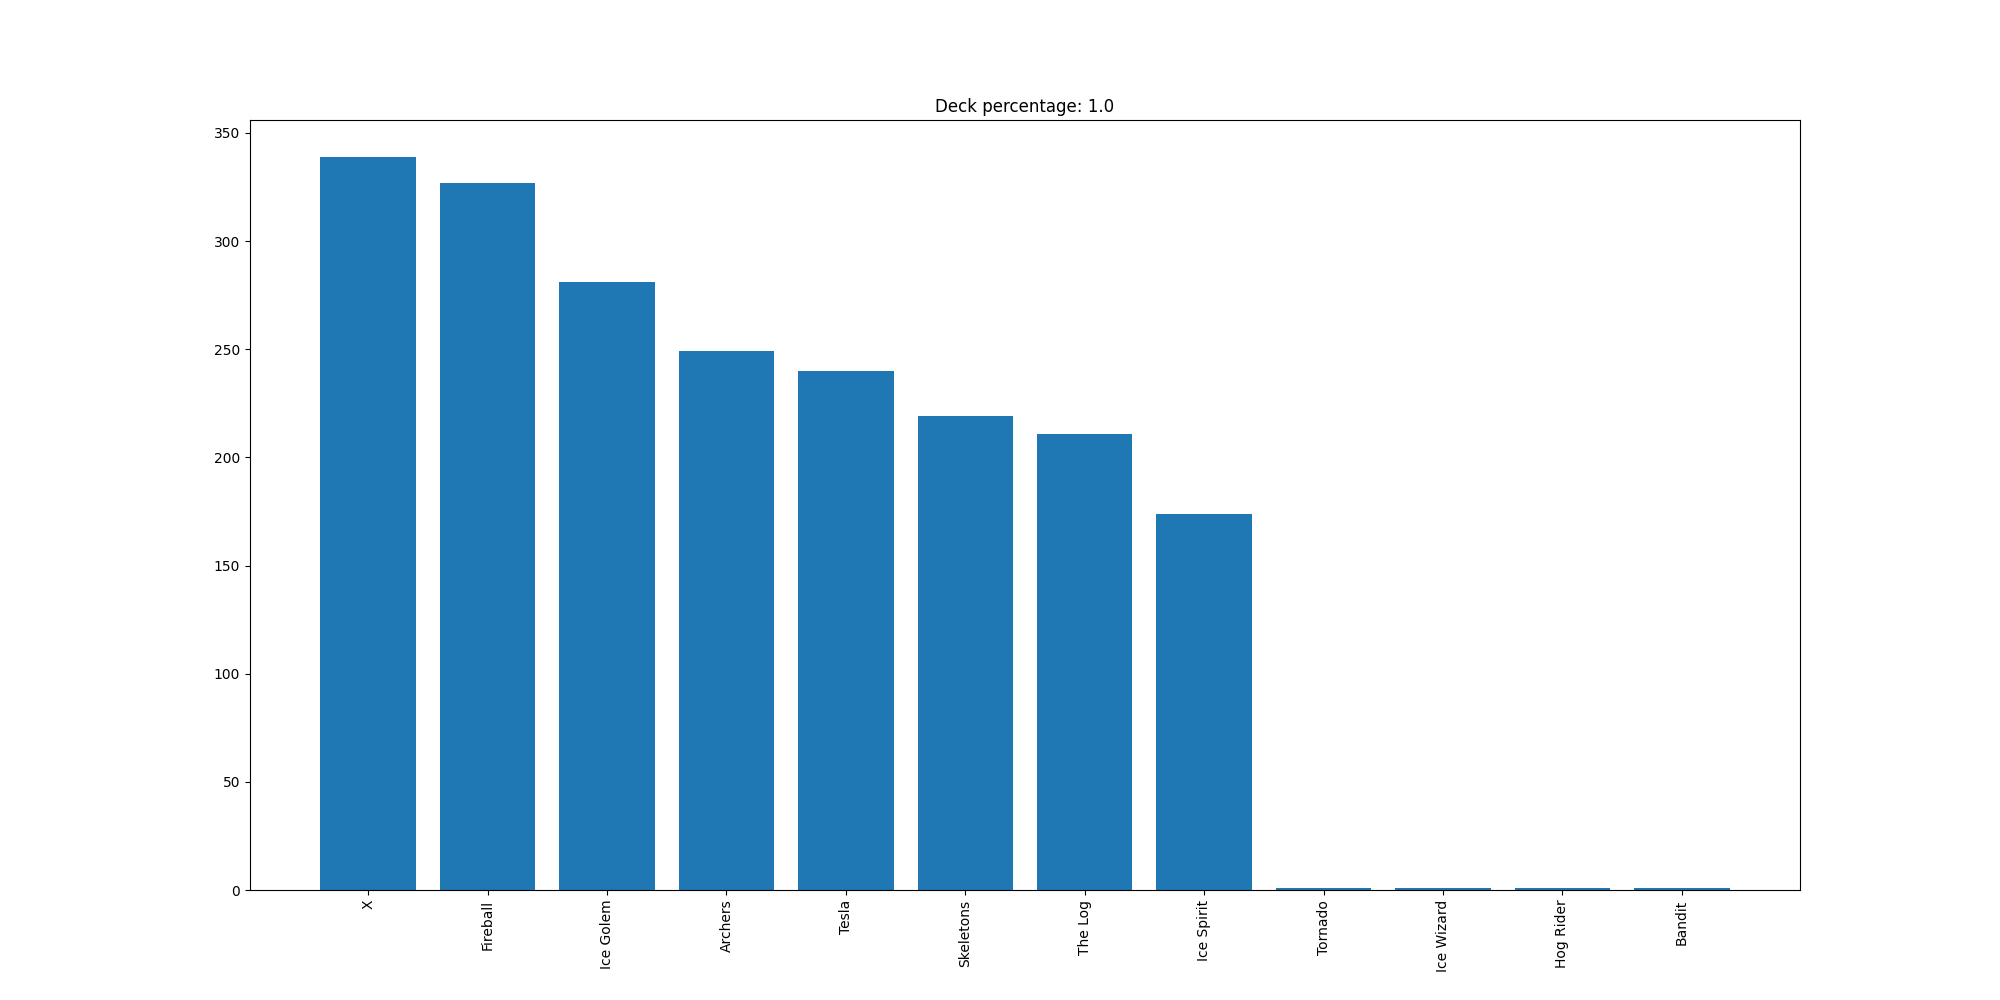

Values plotted in this chart, from the file beside it:
X, 339
Fireball, 327
Ice Golem, 281
Archers, 249
Tesla, 240
Skeletons, 219
The Log, 211
Ice Spirit, 174
Tornado, 1
Ice Wizard, 1
Hog Rider, 1
Bandit, 1
